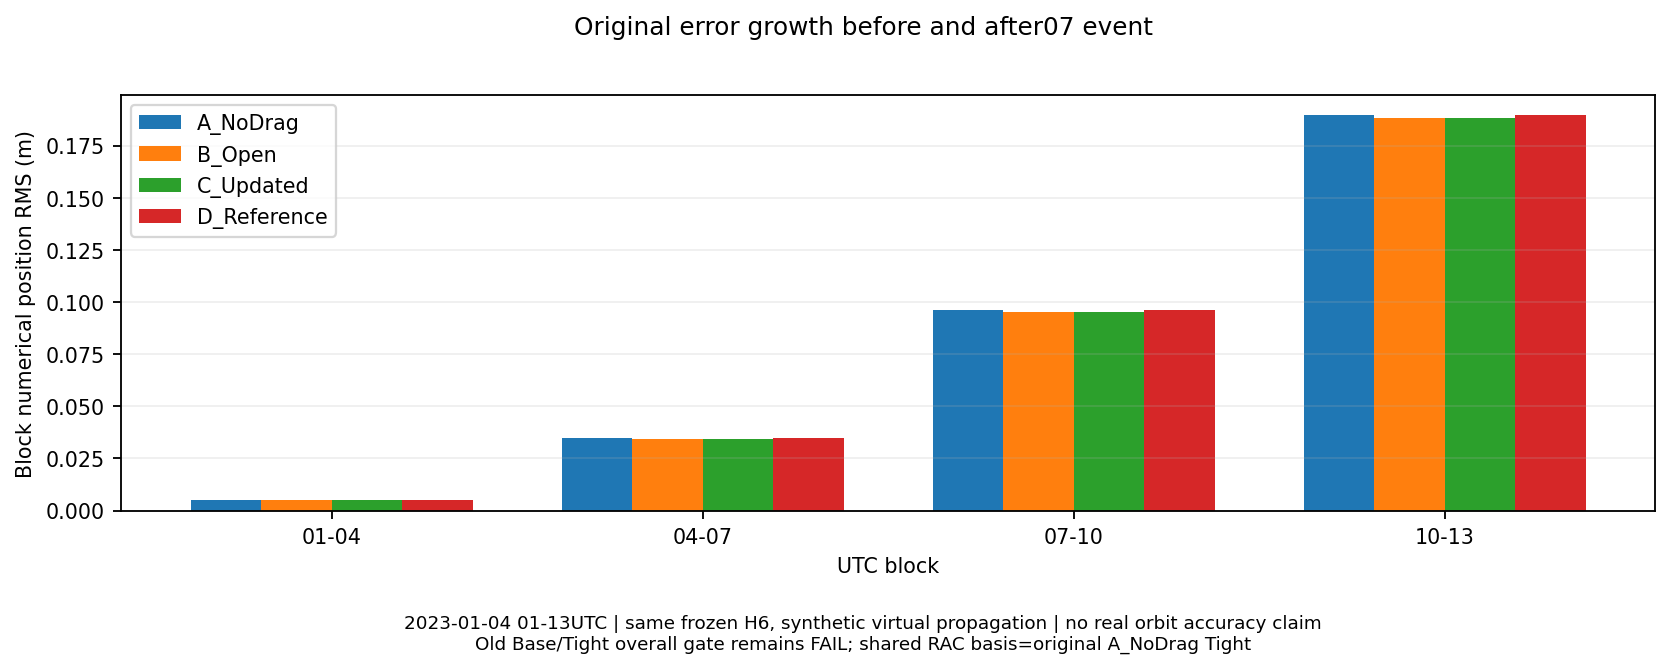

Data behind this chart, as committed beside it:
group, start_UTC, stop_UTC, RMS_m, start_m, end_m, max_increment_per_output_m
A_NoDrag, 1, 4, 0.005022, 0.0, 0.01303, 0.0002149
A_NoDrag, 4, 7, 0.03476, 0.01303, 0.058, 0.0004804
A_NoDrag, 7, 10, 0.09619, 0.058, 0.1347, 0.0006067
A_NoDrag, 10, 13, 0.1897, 0.1347, 0.2435, 0.0008413
B_Open, 1, 4, 0.004991, 0.0, 0.01294, 0.000212
B_Open, 4, 7, 0.03432, 0.01294, 0.05733, 0.0004769
B_Open, 7, 10, 0.09522, 0.05733, 0.1335, 0.0006051
B_Open, 10, 13, 0.1884, 0.1335, 0.2421, 0.0008437
C_Updated, 1, 4, 0.004991, 0.0, 0.01294, 0.000212
C_Updated, 4, 7, 0.03432, 0.01294, 0.05733, 0.0004769
C_Updated, 7, 10, 0.09522, 0.05733, 0.1335, 0.0006029
C_Updated, 10, 13, 0.1881, 0.1335, 0.2417, 0.0008455
D_Reference, 1, 4, 0.005, 0.0, 0.01299, 0.0002136
D_Reference, 4, 7, 0.03464, 0.01299, 0.05788, 0.0004805
D_Reference, 7, 10, 0.09614, 0.05788, 0.1347, 0.0006076
D_Reference, 10, 13, 0.1898, 0.1347, 0.2437, 0.0008445
